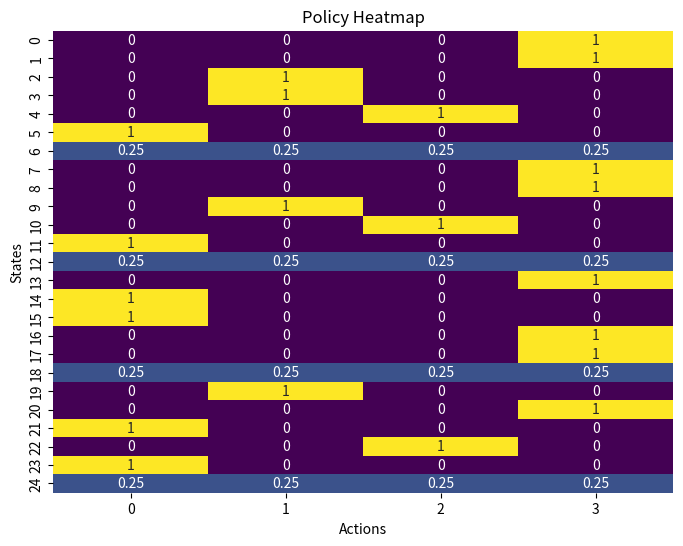
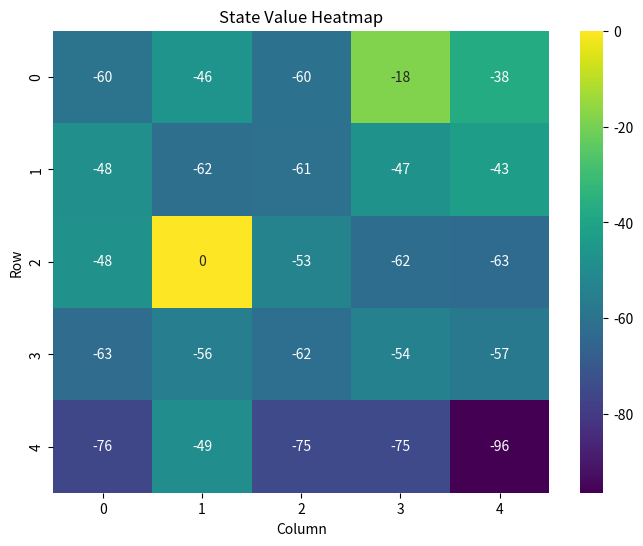
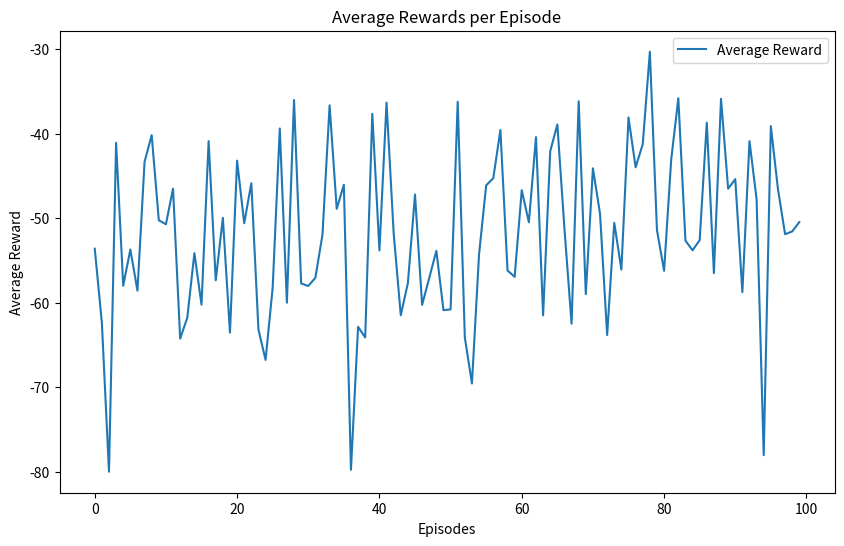

Recreate these plots in Python, in order.
import matplotlib
matplotlib.use('Agg')  # Utilise le backend Agg pour éviter les erreurs Qt
import numpy as np
import matplotlib.pyplot as plt
import seaborn as sns
from collections import defaultdict

# Assurez-vous d'avoir ces données après avoir exécuté l'algorithme Monte Carlo ES
# Ici, nous utilisons des exemples de données, vous devez les remplacer par vos propres résultats
policy = np.array([
    [0., 0., 0., 1.],
    [0., 0., 0., 1.],
    [0., 1., 0., 0.],
    [0., 1., 0., 0.],
    [0., 0., 1., 0.],
    [1., 0., 0., 0.],
    [0.25, 0.25, 0.25, 0.25],
    [0., 0., 0., 1.],
    [0., 0., 0., 1.],
    [0., 1., 0., 0.],
    [0., 0., 1., 0.],
    [1., 0., 0., 0.],
    [0.25, 0.25, 0.25, 0.25],
    [0., 0., 0., 1.],
    [1., 0., 0., 0.],
    [1., 0., 0., 0.],
    [0., 0., 0., 1.],
    [0., 0., 0., 1.],
    [0.25, 0.25, 0.25, 0.25],
    [0., 1., 0., 0.],
    [0., 0., 0., 1.],
    [1., 0., 0., 0.],
    [0., 0., 1., 0.],
    [1., 0., 0., 0.],
    [0.25, 0.25, 0.25, 0.25]
])
values = np.array([-59.52680273, -46.37317748, -60.33221936, -18.20930624, -37.64746051,
                   -48.48628826, -61.51039211, -60.72889716, -47.44035125, -43.03987975,
                   -47.96594773, 0., -53.41192248, -62.27633531, -63.02703624,
                   -62.65357195, -55.69520184, -61.89528819, -54.33902523, -57.44098766,
                   -76.00931751, -49.17524348, -74.93952032, -74.58497348, -96.4142412])
average_rewards = np.random.normal(-50, 10, 100)  # Remplacez par vos propres résultats

# Helper function to plot a heatmap of the policy
def plot_policy(policy, title="Policy Heatmap"):
    plt.figure(figsize=(8, 6))
    sns.heatmap(policy, annot=True, cmap="viridis", cbar=False)
    plt.title(title)
    plt.xlabel("Actions")
    plt.ylabel("States")
    plt.savefig('policy_heatmap.png')
    plt.close()

# Helper function to plot a heatmap of the state values
def plot_state_values(values, title="State Value Heatmap"):
    plt.figure(figsize=(8, 6))
    sns.heatmap(values.reshape(5, 5), annot=True, cmap="viridis", cbar=True)
    plt.title(title)
    plt.xlabel("Column")
    plt.ylabel("Row")
    plt.savefig('state_value_heatmap.png')
    plt.close()

# Helper function to plot average rewards per episode
def plot_average_rewards(rewards, title="Average Rewards per Episode"):
    plt.figure(figsize=(10, 6))
    plt.plot(rewards, label="Average Reward")
    plt.title(title)
    plt.xlabel("Episodes")
    plt.ylabel("Average Reward")
    plt.legend()
    plt.savefig('average_rewards_per_episode.png')
    plt.close()

# Plotting the policy
plot_policy(policy)

# Plotting the state values
plot_state_values(values)

# Plotting the average rewards per episode
plot_average_rewards(average_rewards)
